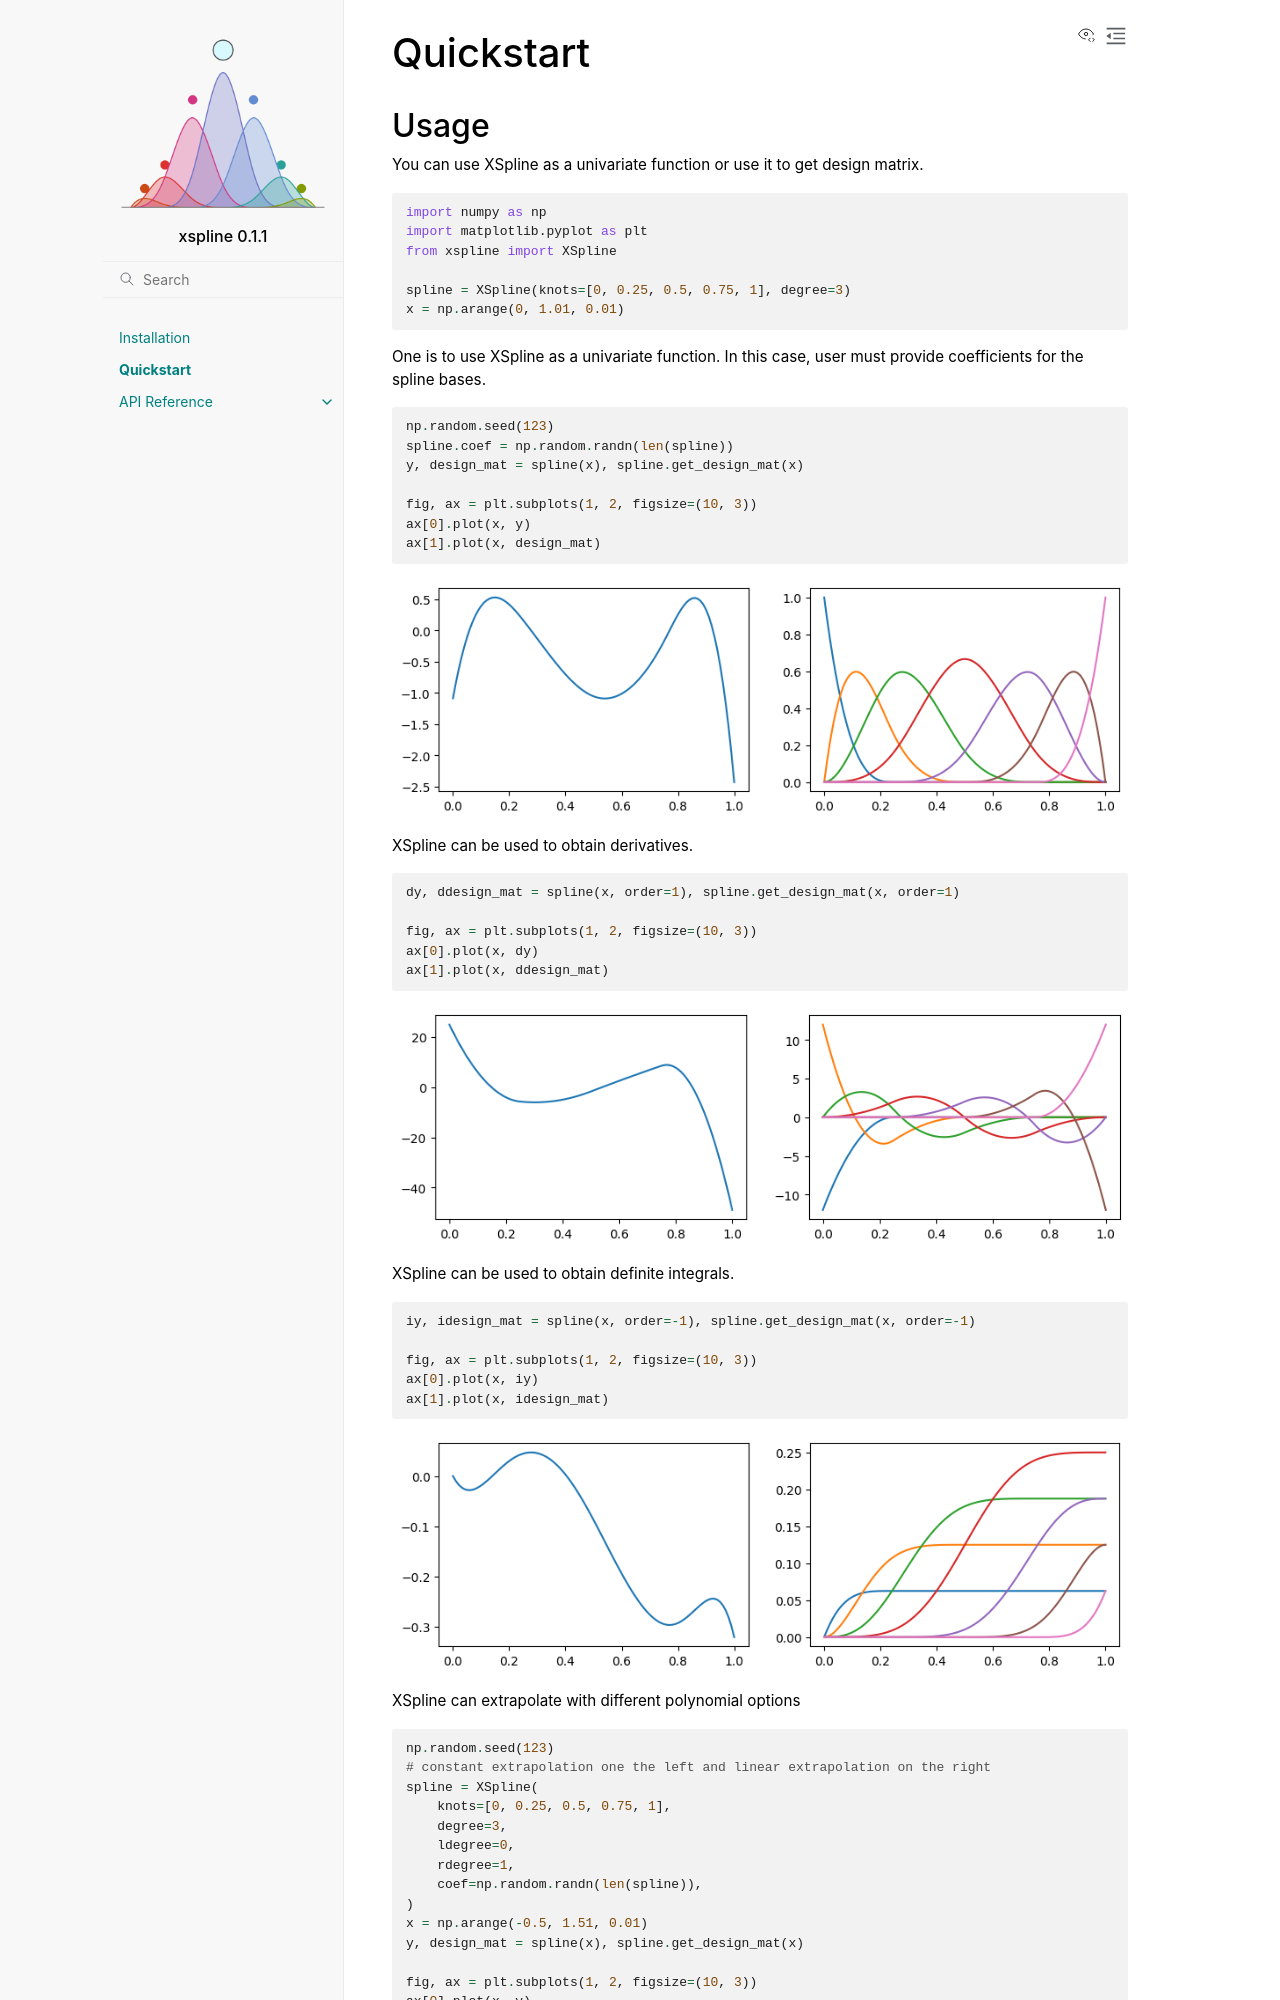

repository: ihmeuw-msca/xspline · page: quickstart.html · generator: sphinx

==========
Quickstart
==========

Usage
-----

You can use XSpline as a univariate function or use it to get design matrix.

.. code-block:: python
    
    import numpy as np
    import matplotlib.pyplot as plt
    from xspline import XSpline

    spline = XSpline(knots=[0, 0.25, 0.5, 0.75, 1], degree=3)
    x = np.arange(0, 1.01, 0.01)


One is to use XSpline as a univariate function. In this case, user must provide
coefficients for the spline bases.

.. code-block:: python

    np.random.seed(123)
    spline.coef = np.random.randn(len(spline))
    y, design_mat = spline(x), spline.get_design_mat(x)

    fig, ax = plt.subplots(1, 2, figsize=(10, 3))
    ax[0].plot(x, y)
    ax[1].plot(x, design_mat)

.. image:: images/readme_usage_0.png

XSpline can be used to obtain derivatives.

.. code-block:: python

    dy, ddesign_mat = spline(x, order=1), spline.get_design_mat(x, order=1)

    fig, ax = plt.subplots(1, 2, figsize=(10, 3))
    ax[0].plot(x, dy)
    ax[1].plot(x, ddesign_mat)

.. image:: images/readme_usage_1.png

XSpline can be used to obtain definite integrals.

.. code-block:: python

    iy, idesign_mat = spline(x, order=-1), spline.get_design_mat(x, order=-1)

    fig, ax = plt.subplots(1, 2, figsize=(10, 3))
    ax[0].plot(x, iy)
    ax[1].plot(x, idesign_mat)

.. image:: images/readme_usage_2.png

XSpline can extrapolate with different polynomial options

.. code-block:: python
